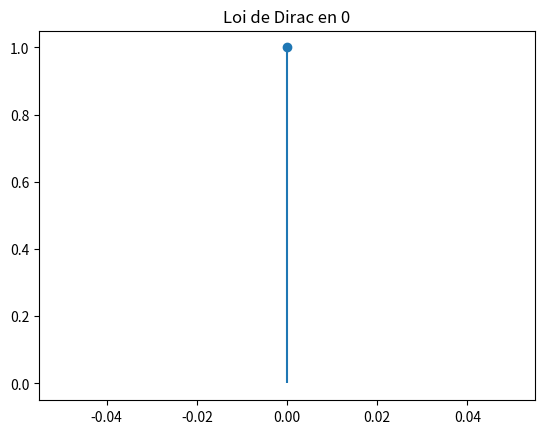

The script that saved this image: (Note: this script raises an exception after producing the figure.)
#coding:utf8

import numpy as np
import pandas as pd
import scipy
import scipy.stats
import matplotlib.pyplot as plt

#https://docs.scipy.org/doc/scipy/reference/stats.html

dist_names = ['norm', 'beta', 'gamma', 'pareto', 't', 'lognorm', 'invgamma', 'invgauss',  'loggamma', 'alpha', 'chi', 'chi2', 'bradford', 'burr', 'burr12', 'cauchy', 'dweibull', 'erlang', 'expon', 'exponnorm', 'exponweib', 'exponpow', 'f', 'genpareto', 'gausshyper', 'gibrat', 'gompertz', 'gumbel_r', 'pareto', 'pearson3', 'powerlaw', 'triang', 'weibull_min', 'weibull_max', 'bernoulli', 'betabinom', 'betanbinom', 'binom', 'geom', 'hypergeom', 'logser', 'nbinom', 'poisson', 'poisson_binom', 'randint', 'zipf', 'zipfian']

print(dist_names)

# Question 1
print("Question 1")

#Loi de Dirac
plt.stem([0], [1])
plt.title("Loi de Dirac en 0")
plt.savefig("img/loi_Dirac.png")
plt.show()

#Loi uniforme discrète
x = np.arange(1, 11)
plt.stem(x, scipy.stats.randint.pmf(x, 1, 11))
plt.title("Loi uniforme discrète sur {1, ..., 10}")
plt.savefig("img/loi_uniforme_discrete.png")
plt.show()

#Loi binomiale
plt.stem(range(11), scipy.stats.binom.pmf(range(11), 10, 0.5))
plt.title("Loi binomiale B(10, 0.5)")
plt.savefig("img/loi_binomiale.png")
plt.show()

#Loi de poisson
x = np.arange(0, 15)
plt.plot(x, scipy.stats.poisson.pmf(x, mu=5), 'o-')
plt.savefig("img/loi_poisson.png")
plt.show()

#Loi de Zipf-Mandelbrot
x = np.arange(1, 21)
p = 1 / (x + 1)**1.5
p /= p.sum()
plt.stem(x, p)
plt.title("Loi de Zipf-Mandelbrot")
plt.savefig("img/loi_zipf_mandelbrot.png")
plt.show()

#Loi de Poisson Variables continues
x = np.arange(16)
plt.plot(np.linspace(0, 15, 300), np.interp(np.linspace(0, 15, 300), x, scipy.stats.poisson.pmf(x, 5)))
plt.savefig("img/loi_poisson_interpolee.png")
plt.show()

#Loi normale
x = np.linspace(-4, 4, 300)
plt.plot(x, scipy.stats.norm.pdf(x, 0, 1))
plt.title("Loi normale N(0, 1)")
plt.savefig("img/loi_normale.png")
plt.show()

#Loi log-normale
x = np.linspace(0.01, 5, 300)
plt.plot(x, scipy.stats.lognorm.pdf(x, s=0.5))
plt.title("Loi log-normale")
plt.savefig("img/loi_log_normale.png")
plt.show()

#Loi uniforme
x = np.linspace(-1, 2, 300)
plt.plot(x, scipy.stats.uniform.pdf(x, loc=0, scale=1))
plt.title("Loi uniforme U(0, 1)")
plt.savefig("img/loi_uniforme.png")
plt.show()

#Loi du χ2
x = np.linspace(0, 20, 300)
plt.plot(x, scipy.stats.chi2.pdf(x, df=5))
plt.title("Loi du χ² (5 degrés de liberté)")
plt.savefig("img/loi_chi2.png")
plt.show()

#Loi de Pareto
x = np.linspace(1, 10, 300)
plt.plot(x, scipy.stats.pareto.pdf(x, b=3))
plt.title("Loi de Pareto")
plt.savefig("img/loi_pareto.png")
plt.show()

# Question 2
print("Question 2")
distributions = {
    "Binomiale": scipy.stats.binom(10, 0.5),
    "Uniforme discrète": scipy.stats.randint(1, 11),
    "Zipf-Mandelbrot": None,
    "Poisson": scipy.stats.poisson(5),
    "Normale": scipy.stats.norm(0, 1),
    "Log-normale": scipy.stats.lognorm(s=0.5),
    "Uniforme": scipy.stats.uniform(0, 1),
    "Khi-deux": scipy.stats.chi2(df=5),
    "Pareto": scipy.stats.pareto(b=3)
}
print(distributions)
for nom, loi in distributions.items():
    if loi is not None:
        print(f"{nom}: moyenne = {loi.mean():.4f}, écart-type = {loi.std():.4f}")
